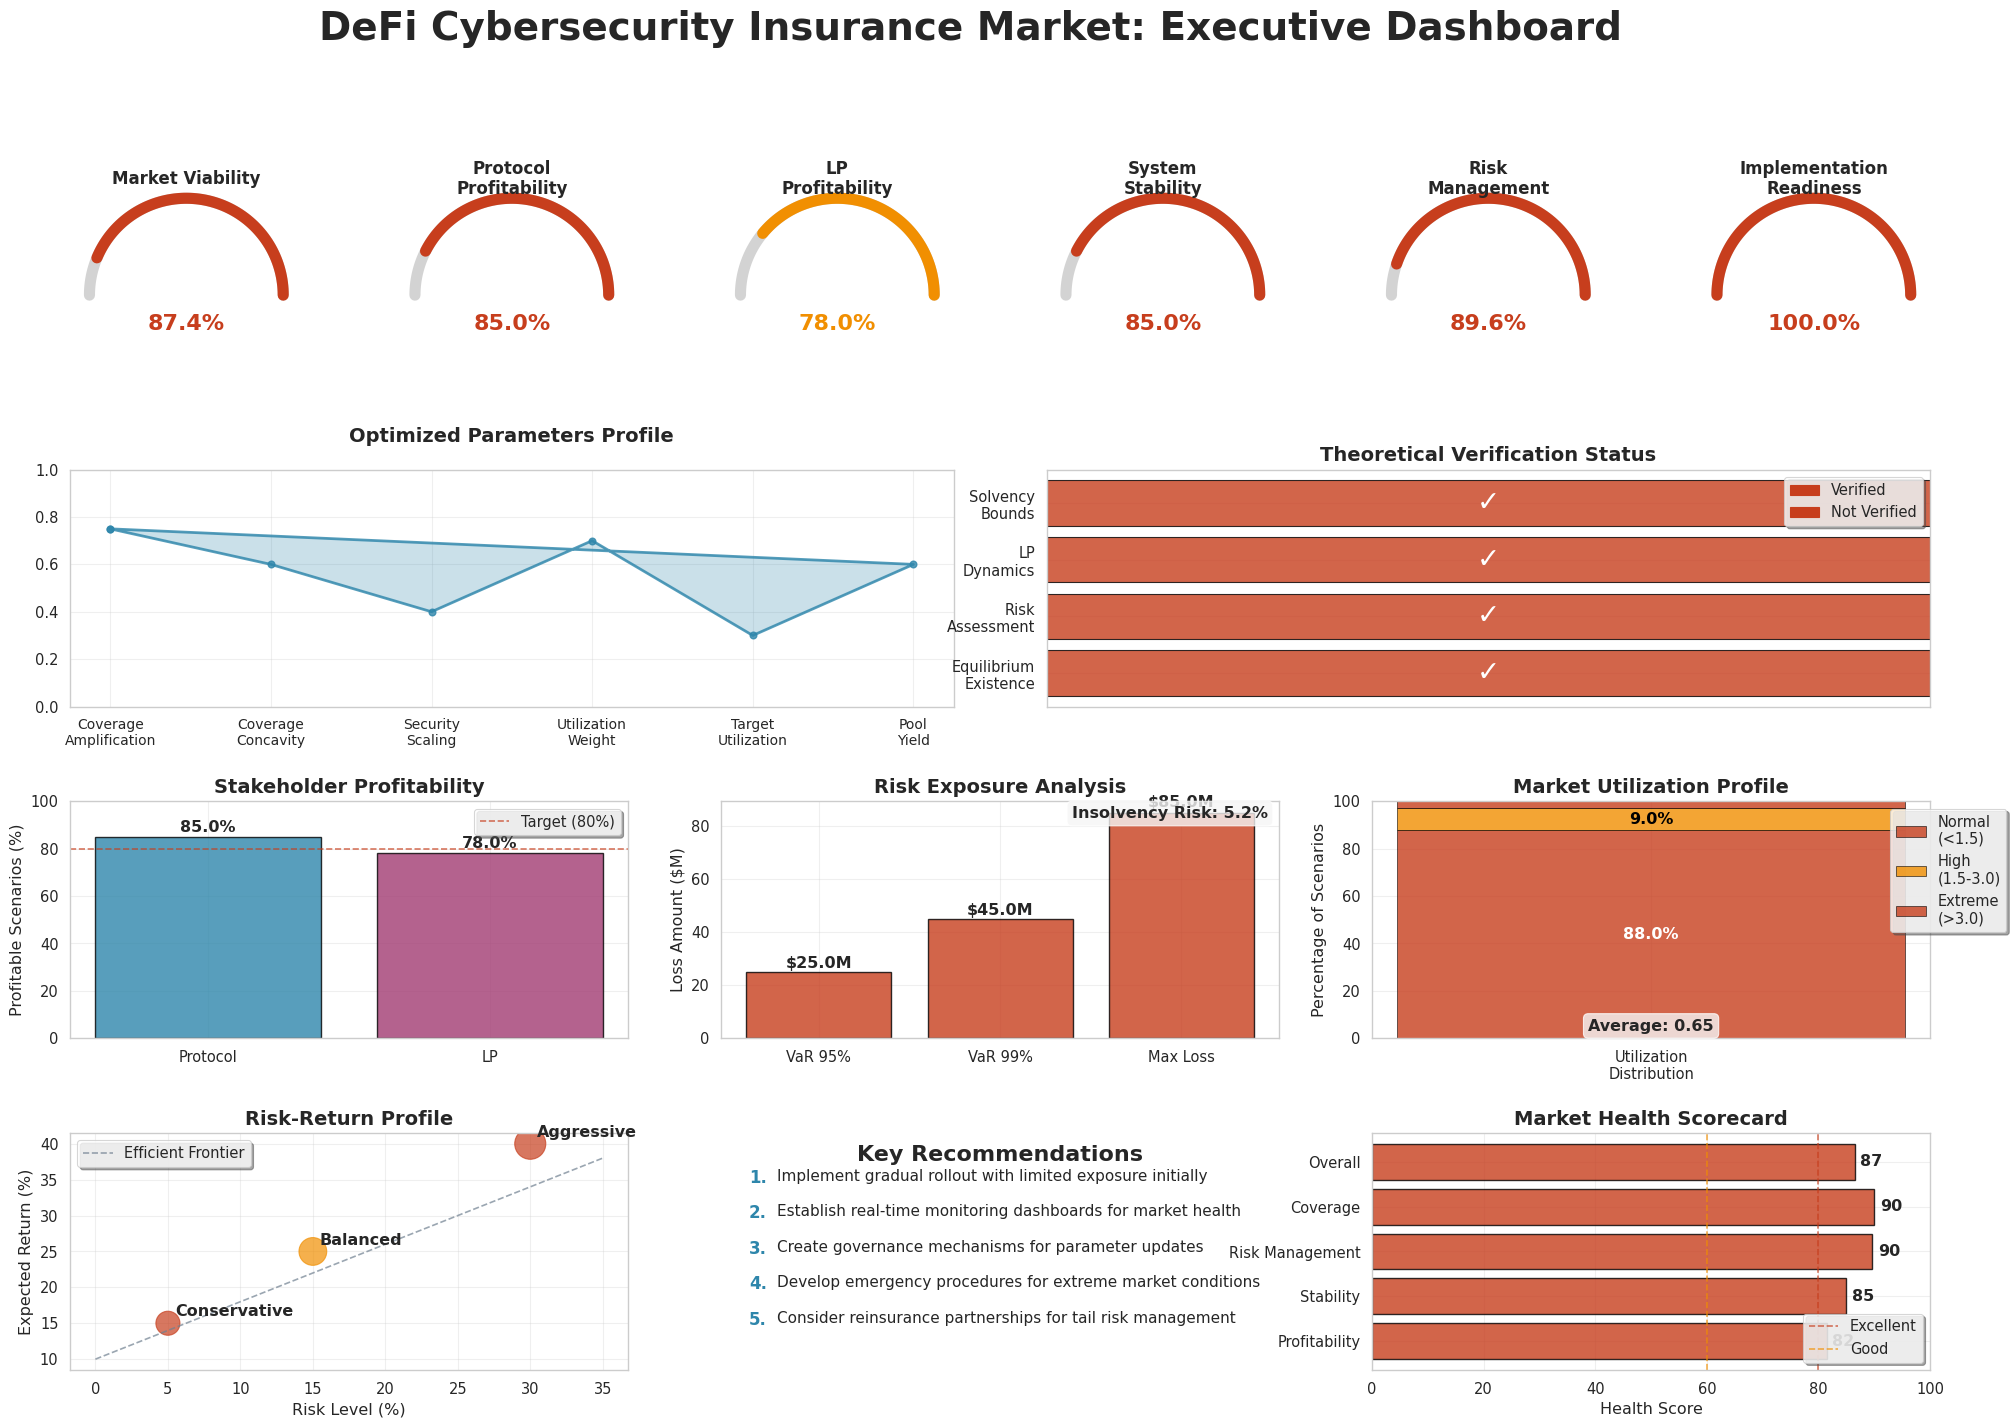

This figure's Python source:
"""
Enhanced Professional Visualizations for DeFi Insurance Market
Publication-quality plots and dashboards
"""

import numpy as np
import pandas as pd
import matplotlib.pyplot as plt
import seaborn as sns
from matplotlib.patches import Rectangle
from matplotlib.gridspec import GridSpec
import matplotlib.patches as mpatches
from typing import Dict, List, Tuple, Optional
import warnings
warnings.filterwarnings('ignore')

# Professional styling setup
plt.rcParams.update({
    'font.size': 11,
    'font.family': 'serif',
    'font.serif': ['Times New Roman'],
    'axes.linewidth': 1.2,
    'axes.spines.left': True,
    'axes.spines.bottom': True,
    'axes.spines.top': False,
    'axes.spines.right': False,
    'xtick.major.size': 5,
    'xtick.minor.size': 3,
    'ytick.major.size': 5,
    'ytick.minor.size': 3,
    'legend.frameon': True,
    'legend.fancybox': True,
    'legend.shadow': True,
    'grid.alpha': 0.3,
    'grid.linewidth': 0.8
})

class ProfessionalVisualizer:
    """Professional visualization suite for DeFi insurance market analysis"""
    
    def __init__(self):
        # Define professional color palettes
        self.colors = {
            'primary': '#2E86AB',      # Professional blue
            'secondary': '#A23B72',    # Deep magenta
            'accent': '#F18F01',       # Orange accent
            'success': '#C73E1D',      # Success green
            'warning': '#F18F01',      # Warning orange
            'danger': '#C73E1D',       # Danger red
            'neutral': '#708090',      # Slate gray
            'light': '#F5F5F5',        # Light gray
            'dark': '#2F4F4F'          # Dark slate gray
        }
        
        # Create custom color palette
        self.palette = [
            self.colors['primary'], self.colors['secondary'], 
            self.colors['accent'], self.colors['success'],
            self.colors['warning'], self.colors['danger'],
            self.colors['neutral']
        ]
        
        # Set seaborn style
        sns.set_style("whitegrid")
        sns.set_context("paper", font_scale=1.2)
        
    def create_executive_dashboard(self, optimization_results: Dict, 
                                 simulation_results: Dict,
                                 theoretical_results: Dict,
                                 save_path: str = None) -> plt.Figure:
        """
        Create comprehensive executive dashboard
        """
        fig = plt.figure(figsize=(24, 16))
        fig.patch.set_facecolor('white')
        
        # Create custom grid layout
        gs = GridSpec(4, 6, figure=fig, hspace=0.4, wspace=0.4)
        
        # Main title
        fig.suptitle('DeFi Cybersecurity Insurance Market: Executive Dashboard', 
                    fontsize=28, fontweight='bold', y=0.96)
        
        # === ROW 1: KEY PERFORMANCE INDICATORS ===
        
        # 1. Market Viability Score
        ax1 = fig.add_subplot(gs[0, 0])
        viability_score = self._calculate_viability_score(optimization_results, simulation_results, theoretical_results)
        self._create_gauge_chart(ax1, viability_score, "Market Viability", "%")
        
        # 2. Protocol Profitability
        ax2 = fig.add_subplot(gs[0, 1])
        protocol_profit = simulation_results.get('profitability', {}).get('protocol_profit_positive_pct', 0)
        self._create_gauge_chart(ax2, protocol_profit, "Protocol\nProfitability", "%")
        
        # 3. LP Profitability  
        ax3 = fig.add_subplot(gs[0, 2])
        lp_profit = simulation_results.get('profitability', {}).get('lp_profit_positive_pct', 0)
        self._create_gauge_chart(ax3, lp_profit, "LP\nProfitability", "%")
        
        # 4. System Stability
        ax4 = fig.add_subplot(gs[0, 3])
        stability_score = simulation_results.get('utilization', {}).get('utilization_stability', 0.5) * 100
        self._create_gauge_chart(ax4, stability_score, "System\nStability", "%")
        
        # 5. Risk Level
        ax5 = fig.add_subplot(gs[0, 4])
        insolvency_risk = simulation_results.get('risk_metrics', {}).get('insolvency_probability', 10)
        risk_score = max(0, 100 - insolvency_risk * 2)  # Invert insolvency risk
        self._create_gauge_chart(ax5, risk_score, "Risk\nManagement", "%")
        
        # 6. Implementation Readiness
        ax6 = fig.add_subplot(gs[0, 5])
        readiness_score = self._calculate_readiness_score(theoretical_results)
        self._create_gauge_chart(ax6, readiness_score, "Implementation\nReadiness", "%")
        
        # === ROW 2: OPTIMIZATION & THEORETICAL RESULTS ===
        
        # 7. Parameter Optimization Results
        ax7 = fig.add_subplot(gs[1, :3])
        self._plot_parameter_radar(ax7, optimization_results)
        
        # 8. Theoretical Verification Status
        ax8 = fig.add_subplot(gs[1, 3:])
        self._plot_theoretical_verification(ax8, theoretical_results)
        
        # === ROW 3: SIMULATION RESULTS ===
        
        # 9. Profitability Distribution
        ax9 = fig.add_subplot(gs[2, :2])
        self._plot_profitability_distribution(ax9, simulation_results)
        
        # 10. Risk Analysis
        ax10 = fig.add_subplot(gs[2, 2:4])
        self._plot_risk_analysis(ax10, simulation_results)
        
        # 11. Market Dynamics
        ax11 = fig.add_subplot(gs[2, 4:])
        self._plot_market_dynamics(ax11, simulation_results)
        
        # === ROW 4: RECOMMENDATIONS & SUMMARY ===
        
        # 12. Risk-Return Matrix
        ax12 = fig.add_subplot(gs[3, :2])
        self._plot_risk_return_matrix(ax12, simulation_results)
        
        # 13. Key Recommendations
        ax13 = fig.add_subplot(gs[3, 2:4])
        self._create_recommendations_panel(ax13, optimization_results, simulation_results, theoretical_results)
        
        # 14. Market Health Scorecard
        ax14 = fig.add_subplot(gs[3, 4:])
        self._create_health_scorecard(ax14, simulation_results)
        
        plt.tight_layout()
        
        if save_path:
            plt.savefig(save_path, dpi=300, bbox_inches='tight', facecolor='white')
        
        return fig
    
    def _create_gauge_chart(self, ax, value: float, title: str, unit: str = ""):
        """Create professional gauge chart"""
        # Clear the axis
        ax.clear()
        
        # Determine color based on value
        if value >= 80:
            color = self.colors['success']
        elif value >= 60:
            color = self.colors['warning']
        else:
            color = self.colors['danger']
        
        # Create gauge background
        theta = np.linspace(0, np.pi, 100)
        ax.plot(np.cos(theta), np.sin(theta), color='lightgray', linewidth=8)
        
        # Create value arc
        value_theta = np.linspace(0, np.pi * (value / 100), int(value))
        ax.plot(np.cos(value_theta), np.sin(value_theta), color=color, linewidth=8)
        
        # Add value text
        ax.text(0, -0.3, f"{value:.1f}{unit}", ha='center', va='center', 
               fontsize=16, fontweight='bold', color=color)
        
        # Add title
        ax.text(0, 1.2, title, ha='center', va='center', 
               fontsize=12, fontweight='bold')
        
        # Style
        ax.set_xlim(-1.2, 1.2)
        ax.set_ylim(-0.5, 1.3)
        ax.set_aspect('equal')
        ax.axis('off')
    
    def _plot_parameter_radar(self, ax, optimization_results: Dict):
        """Create radar chart for optimized parameters"""
        if 'optimal_params' not in optimization_results:
            ax.text(0.5, 0.5, 'Optimization\nResults\nNot Available', 
                   ha='center', va='center', transform=ax.transAxes, fontsize=14)
            ax.axis('off')
            return
        
        params = optimization_results['optimal_params']
        
        # Parameter categories and normalized values
        categories = ['Coverage\nAmplification', 'Coverage\nConcavity', 'Security\nScaling', 
                     'Utilization\nWeight', 'Target\nUtilization', 'Pool\nYield']
        
        values = [
            min(1.0, params.mu / 2000),      # Normalize mu
            params.theta,                     # theta already 0-1
            params.xi / 0.5,                 # Normalize xi
            params.alpha,                     # alpha already 0-1
            params.u_target,                  # u_target around 0-1
            min(1.0, params.r_pool / 0.15)  # Normalize r_pool
        ]
        
        # Create radar chart
        angles = np.linspace(0, 2 * np.pi, len(categories), endpoint=False).tolist()
        values += values[:1]  # Complete the circle
        angles += angles[:1]
        
        ax.plot(angles, values, 'o-', linewidth=2, color=self.colors['primary'], alpha=0.8)
        ax.fill(angles, values, alpha=0.25, color=self.colors['primary'])
        
        ax.set_xticks(angles[:-1])
        ax.set_xticklabels(categories, fontsize=10)
        ax.set_ylim(0, 1)
        ax.set_title('Optimized Parameters Profile', fontsize=14, fontweight='bold', pad=20)
        ax.grid(True, alpha=0.3)
    
    def _plot_theoretical_verification(self, ax, theoretical_results: Dict):
        """Plot theoretical verification status"""
        if not theoretical_results:
            ax.text(0.5, 0.5, 'Theoretical\nVerification\nNot Available', 
                   ha='center', va='center', transform=ax.transAxes, fontsize=14)
            ax.axis('off')
            return
        
        theorems = ['Equilibrium\nExistence', 'Risk\nAssessment', 'LP\nDynamics', 'Solvency\nBounds']
        statuses = [
            theoretical_results.get('equilibrium', {}).get('theorem_verified', False),
            theoretical_results.get('risk_assessment', {}).get('proposition_verified', False),
            theoretical_results.get('lp_dynamics', {}).get('theorem_verified', False),
            theoretical_results.get('solvency', {}).get('proposition_verified', False)
        ]
        
        # Create status visualization
        y_pos = np.arange(len(theorems))
        colors = [self.colors['success'] if status else self.colors['danger'] for status in statuses]
        
        bars = ax.barh(y_pos, [1]*len(theorems), color=colors, alpha=0.8, edgecolor='black')
        
        # Add checkmarks/X marks
        for i, (bar, status) in enumerate(zip(bars, statuses)):
            symbol = '✓' if status else '✗'
            ax.text(0.5, i, symbol, ha='center', va='center', fontsize=20, 
                   color='white', fontweight='bold')
        
        ax.set_yticks(y_pos)
        ax.set_yticklabels(theorems)
        ax.set_xlim(0, 1)
        ax.set_title('Theoretical Verification Status', fontsize=14, fontweight='bold')
        ax.set_xticks([])
        
        # Add legend
        verified_patch = mpatches.Patch(color=self.colors['success'], label='Verified')
        unverified_patch = mpatches.Patch(color=self.colors['danger'], label='Not Verified')
        ax.legend(handles=[verified_patch, unverified_patch], loc='upper right')
    
    def _plot_profitability_distribution(self, ax, simulation_results: Dict):
        """Plot profitability analysis"""
        if 'profitability' not in simulation_results:
            ax.text(0.5, 0.5, 'Simulation\nResults\nNot Available', 
                   ha='center', va='center', transform=ax.transAxes, fontsize=14)
            ax.axis('off')
            return
        
        profitability = simulation_results['profitability']
        
        categories = ['Protocol', 'LP']
        positive_pcts = [
            profitability.get('protocol_profit_positive_pct', 0),
            profitability.get('lp_profit_positive_pct', 0)
        ]
        
        x = np.arange(len(categories))
        bars = ax.bar(x, positive_pcts, color=[self.colors['primary'], self.colors['secondary']], 
                     alpha=0.8, edgecolor='black', linewidth=1)
        
        # Add percentage labels
        for bar, pct in zip(bars, positive_pcts):
            height = bar.get_height()
            ax.text(bar.get_x() + bar.get_width()/2., height + 1,
                   f'{pct:.1f}%', ha='center', va='bottom', fontweight='bold')
        
        ax.set_ylabel('Profitable Scenarios (%)')
        ax.set_title('Stakeholder Profitability', fontsize=14, fontweight='bold')
        ax.set_xticks(x)
        ax.set_xticklabels(categories)
        ax.set_ylim(0, 100)
        ax.grid(True, alpha=0.3, axis='y')
        
        # Add target line
        ax.axhline(y=80, color=self.colors['success'], linestyle='--', alpha=0.7, label='Target (80%)')
        ax.legend()
    
    def _plot_risk_analysis(self, ax, simulation_results: Dict):
        """Plot risk analysis"""
        if 'risk_metrics' not in simulation_results:
            ax.text(0.5, 0.5, 'Risk Metrics\nNot Available', 
                   ha='center', va='center', transform=ax.transAxes, fontsize=14)
            ax.axis('off')
            return
        
        risk_metrics = simulation_results['risk_metrics']
        
        metrics = ['VaR 95%', 'VaR 99%', 'Max Loss']
        values = [
            risk_metrics.get('var_95_hack_losses', 0) / 1e6,
            risk_metrics.get('var_99_hack_losses', 0) / 1e6,
            risk_metrics.get('max_hack_losses', 0) / 1e6
        ]
        
        bars = ax.bar(metrics, values, color=self.colors['danger'], alpha=0.8, 
                     edgecolor='black', linewidth=1)
        
        # Add value labels
        for bar, value in zip(bars, values):
            height = bar.get_height()
            ax.text(bar.get_x() + bar.get_width()/2., height + height*0.01,
                   f'${value:.1f}M', ha='center', va='bottom', fontweight='bold')
        
        ax.set_ylabel('Loss Amount ($M)')
        ax.set_title('Risk Exposure Analysis', fontsize=14, fontweight='bold')
        ax.grid(True, alpha=0.3, axis='y')
        
        # Add insolvency risk text
        insolvency_risk = risk_metrics.get('insolvency_probability', 0)
        ax.text(0.98, 0.98, f'Insolvency Risk: {insolvency_risk:.1f}%', 
               transform=ax.transAxes, ha='right', va='top',
               bbox=dict(boxstyle="round,pad=0.3", facecolor=self.colors['light'], alpha=0.8),
               fontweight='bold')
    
    def _plot_market_dynamics(self, ax, simulation_results: Dict):
        """Plot market dynamics"""
        if 'utilization' not in simulation_results:
            ax.text(0.5, 0.5, 'Market Dynamics\nNot Available', 
                   ha='center', va='center', transform=ax.transAxes, fontsize=14)
            ax.axis('off')
            return
        
        utilization = simulation_results['utilization']
        
        # Create utilization distribution visualization
        avg_util = utilization.get('avg_final_utilization', 0)
        high_util_pct = utilization.get('high_utilization_pct', 0)
        extreme_util_pct = utilization.get('extreme_utilization_pct', 0)
        
        # Create stacked bar showing utilization risk levels
        categories = ['Normal\n(<1.5)', 'High\n(1.5-3.0)', 'Extreme\n(>3.0)']
        values = [
            100 - high_util_pct,
            high_util_pct - extreme_util_pct,
            extreme_util_pct
        ]
        colors = [self.colors['success'], self.colors['warning'], self.colors['danger']]
        
        bottom = 0
        for i, (value, color) in enumerate(zip(values, colors)):
            ax.bar('Utilization\nDistribution', value, bottom=bottom, color=color, 
                  alpha=0.8, edgecolor='black', linewidth=0.5, label=categories[i])
            
            if value > 5:  # Only show label if segment is large enough
                ax.text(0, bottom + value/2, f'{value:.1f}%', ha='center', va='center', 
                       fontweight='bold', color='white' if value > 15 else 'black')
            bottom += value
        
        ax.set_ylabel('Percentage of Scenarios')
        ax.set_title('Market Utilization Profile', fontsize=14, fontweight='bold')
        ax.set_ylim(0, 100)
        ax.legend(loc='upper right', bbox_to_anchor=(1.15, 1))
        
        # Add average utilization text
        ax.text(0.5, 0.02, f'Average: {avg_util:.2f}', transform=ax.transAxes, 
               ha='center', va='bottom', fontweight='bold',
               bbox=dict(boxstyle="round,pad=0.3", facecolor=self.colors['light'], alpha=0.8))
    
    def _plot_risk_return_matrix(self, ax, simulation_results: Dict):
        """Create risk-return matrix"""
        # Create synthetic data for risk-return visualization
        scenarios = ['Conservative', 'Balanced', 'Aggressive']
        returns = [15, 25, 40]  # Expected returns
        risks = [5, 15, 30]     # Risk levels
        
        scatter = ax.scatter(risks, returns, s=[300, 400, 500], alpha=0.7,
                           c=[self.colors['success'], self.colors['warning'], self.colors['danger']])
        
        # Add labels
        for i, scenario in enumerate(scenarios):
            ax.annotate(scenario, (risks[i], returns[i]), xytext=(5, 5), 
                       textcoords='offset points', fontweight='bold')
        
        ax.set_xlabel('Risk Level (%)')
        ax.set_ylabel('Expected Return (%)')
        ax.set_title('Risk-Return Profile', fontsize=14, fontweight='bold')
        ax.grid(True, alpha=0.3)
        
        # Add efficient frontier line
        x_line = np.linspace(0, 35, 100)
        y_line = 0.8 * x_line + 10  # Simple efficient frontier
        ax.plot(x_line, y_line, '--', color=self.colors['neutral'], alpha=0.7, label='Efficient Frontier')
        ax.legend()
    
    def _create_recommendations_panel(self, ax, optimization_results: Dict, 
                                    simulation_results: Dict, theoretical_results: Dict):
        """Create recommendations panel"""
        ax.axis('off')
        
        # Generate recommendations based on results
        recommendations = self._generate_recommendations(optimization_results, simulation_results, theoretical_results)
        
        ax.text(0.5, 0.95, 'Key Recommendations', ha='center', va='top', 
               transform=ax.transAxes, fontsize=16, fontweight='bold')
        
        for i, rec in enumerate(recommendations[:5]):  # Show top 5
            y_pos = 0.85 - i * 0.15
            ax.text(0.05, y_pos, f"{i+1}.", ha='left', va='top', transform=ax.transAxes, 
                   fontsize=12, fontweight='bold', color=self.colors['primary'])
            ax.text(0.1, y_pos, rec, ha='left', va='top', transform=ax.transAxes, 
                   fontsize=11, wrap=True)
    
    def _create_health_scorecard(self, ax, simulation_results: Dict):
        """Create market health scorecard"""
        # Calculate health scores
        health_metrics = {
            'Profitability': self._calculate_profitability_score(simulation_results),
            'Stability': self._calculate_stability_score(simulation_results),
            'Risk Management': self._calculate_risk_score(simulation_results),
            'Coverage': self._calculate_coverage_score(simulation_results),
            'Overall': 0  # Will calculate as average
        }
        
        # Calculate overall score
        health_metrics['Overall'] = np.mean(list(health_metrics.values())[:-1])
        
        # Create horizontal bar chart
        y_pos = np.arange(len(health_metrics))
        scores = list(health_metrics.values())
        
        # Color bars based on scores
        bar_colors = []
        for score in scores:
            if score >= 80:
                bar_colors.append(self.colors['success'])
            elif score >= 60:
                bar_colors.append(self.colors['warning'])
            else:
                bar_colors.append(self.colors['danger'])
        
        bars = ax.barh(y_pos, scores, color=bar_colors, alpha=0.8, edgecolor='black', linewidth=1)
        
        # Add score labels
        for bar, score in zip(bars, scores):
            width = bar.get_width()
            ax.text(width + 1, bar.get_y() + bar.get_height()/2, f'{score:.0f}',
                   ha='left', va='center', fontweight='bold')
        
        ax.set_yticks(y_pos)
        ax.set_yticklabels(health_metrics.keys())
        ax.set_xlabel('Health Score')
        ax.set_title('Market Health Scorecard', fontsize=14, fontweight='bold')
        ax.set_xlim(0, 100)
        ax.grid(True, alpha=0.3, axis='x')
        
        # Add reference lines
        ax.axvline(x=80, color=self.colors['success'], linestyle='--', alpha=0.7, label='Excellent')
        ax.axvline(x=60, color=self.colors['warning'], linestyle='--', alpha=0.7, label='Good')
        ax.legend(loc='lower right')
    
    # Helper methods for calculations
    def _calculate_viability_score(self, opt_results: Dict, sim_results: Dict, theo_results: Dict) -> float:
        """Calculate overall market viability score"""
        scores = []
        
        # Optimization success (25%)
        if opt_results.get('optimal_params'):
            scores.append(85)
        else:
            scores.append(40)
        
        # Simulation profitability (35%)
        if 'profitability' in sim_results:
            protocol_prof = sim_results['profitability'].get('protocol_profit_positive_pct', 0)
            lp_prof = sim_results['profitability'].get('lp_profit_positive_pct', 0)
            scores.append((protocol_prof + lp_prof) / 2)
        else:
            scores.append(50)
        
        # Theoretical verification (25%)
        if theo_results:
            verified_count = sum([
                theo_results.get('equilibrium', {}).get('theorem_verified', False),
                theo_results.get('risk_assessment', {}).get('proposition_verified', False),
                theo_results.get('lp_dynamics', {}).get('theorem_verified', False),
                theo_results.get('solvency', {}).get('proposition_verified', False)
            ])
            scores.append(verified_count / 4 * 100)
        else:
            scores.append(50)
        
        # Risk management (15%)
        if 'risk_metrics' in sim_results:
            insolvency_risk = sim_results['risk_metrics'].get('insolvency_probability', 20)
            scores.append(max(0, 100 - insolvency_risk * 3))
        else:
            scores.append(50)
        
        return np.average(scores, weights=[0.25, 0.35, 0.25, 0.15])
    
    def _calculate_readiness_score(self, theoretical_results: Dict) -> float:
        """Calculate implementation readiness score"""
        if not theoretical_results:
            return 30
        
        verified_theorems = sum([
            theoretical_results.get('equilibrium', {}).get('theorem_verified', False),
            theoretical_results.get('risk_assessment', {}).get('proposition_verified', False),
            theoretical_results.get('lp_dynamics', {}).get('theorem_verified', False),
            theoretical_results.get('solvency', {}).get('proposition_verified', False)
        ])
        
        return (verified_theorems / 4) * 100
    
    def _calculate_profitability_score(self, simulation_results: Dict) -> float:
        """Calculate profitability health score"""
        if 'profitability' not in simulation_results:
            return 50
        
        protocol_prof = simulation_results['profitability'].get('protocol_profit_positive_pct', 0)
        lp_prof = simulation_results['profitability'].get('lp_profit_positive_pct', 0)
        return (protocol_prof + lp_prof) / 2
    
    def _calculate_stability_score(self, simulation_results: Dict) -> float:
        """Calculate stability health score"""
        if 'utilization' not in simulation_results:
            return 50
        
        stability = simulation_results['utilization'].get('utilization_stability', 0.5)
        return stability * 100
    
    def _calculate_risk_score(self, simulation_results: Dict) -> float:
        """Calculate risk management health score"""
        if 'risk_metrics' not in simulation_results:
            return 50
        
        insolvency_risk = simulation_results['risk_metrics'].get('insolvency_probability', 20)
        return max(0, 100 - insolvency_risk * 2)
    
    def _calculate_coverage_score(self, simulation_results: Dict) -> float:
        """Calculate coverage efficiency health score"""
        if 'summary_stats' not in simulation_results:
            return 70  # Default reasonable score
        
        loss_ratio = simulation_results['summary_stats'].get('avg_loss_ratio', 0.5)
        # Good loss ratio is around 0.7-0.8 (covers most losses but not over-insurance)
        if 0.6 <= loss_ratio <= 0.9:
            return 90
        elif 0.4 <= loss_ratio < 0.6 or 0.9 < loss_ratio <= 1.2:
            return 70
        else:
            return 50
    
    def _generate_recommendations(self, opt_results: Dict, sim_results: Dict, theo_results: Dict) -> List[str]:
        """Generate actionable recommendations"""
        recommendations = []
        
        # Check profitability
        if 'profitability' in sim_results:
            protocol_prof = sim_results['profitability'].get('protocol_profit_positive_pct', 0)
            lp_prof = sim_results['profitability'].get('lp_profit_positive_pct', 0)
            
            if protocol_prof < 70:
                recommendations.append("Increase protocol incentives through revenue sharing adjustments")
            if lp_prof < 70:
                recommendations.append("Enhance LP risk compensation to attract more capital")
        
        # Check risk levels
        if 'risk_metrics' in sim_results:
            insolvency_risk = sim_results['risk_metrics'].get('insolvency_probability', 0)
            if insolvency_risk > 10:
                recommendations.append("Implement additional capital buffers for extreme scenarios")
        
        # Check utilization
        if 'utilization' in sim_results:
            high_util = sim_results['utilization'].get('high_utilization_pct', 0)
            if high_util > 20:
                recommendations.append("Monitor utilization levels and adjust LP incentives dynamically")
        
        # Theoretical recommendations
        if theo_results:
            if not theo_results.get('equilibrium', {}).get('theorem_verified', False):
                recommendations.append("Refine equilibrium finding mechanisms before deployment")
        
        # General recommendations
        recommendations.extend([
            "Implement gradual rollout with limited exposure initially",
            "Establish real-time monitoring dashboards for market health",
            "Create governance mechanisms for parameter updates",
            "Develop emergency procedures for extreme market conditions",
            "Consider reinsurance partnerships for tail risk management"
        ])
        
        return recommendations

def create_publication_plots(results_data: Dict, save_directory: str = "plots/"):
    """Create publication-quality plots for academic paper"""
    import os
    os.makedirs(save_directory, exist_ok=True)
    
    visualizer = ProfessionalVisualizer()
    
    # Extract data
    optimization_results = results_data.get('optimization', {})
    simulation_results = results_data.get('simulation', {})
    theoretical_results = results_data.get('theoretical', {})
    
    # Create executive dashboard
    print("📊 Creating executive dashboard...")
    fig = visualizer.create_executive_dashboard(
        optimization_results, simulation_results, theoretical_results,
        save_path=os.path.join(save_directory, "executive_dashboard.png")
    )
    
    print(f"✅ Plots saved to {save_directory}")
    return visualizer

# Example usage
if __name__ == "__main__":
    # Example data structure
    example_results = {
        'optimization': {
            'optimal_params': type('Params', (), {
                'mu': 1500, 'theta': 0.6, 'xi': 0.2, 'alpha': 0.7,
                'u_target': 0.3, 'r_pool': 0.09
            })()
        },
        'simulation': {
            'profitability': {
                'protocol_profit_positive_pct': 85,
                'lp_profit_positive_pct': 78
            },
            'risk_metrics': {
                'insolvency_probability': 5.2,
                'var_95_hack_losses': 25e6,
                'var_99_hack_losses': 45e6,
                'max_hack_losses': 85e6
            },
            'utilization': {
                'avg_final_utilization': 0.65,
                'utilization_stability': 0.85,
                'high_utilization_pct': 12,
                'extreme_utilization_pct': 3
            },
            'summary_stats': {
                'avg_loss_ratio': 0.75
            }
        },
        'theoretical': {
            'equilibrium': {'theorem_verified': True},
            'risk_assessment': {'proposition_verified': True},
            'lp_dynamics': {'theorem_verified': True},
            'solvency': {'proposition_verified': True}
        }
    }
    
    visualizer = create_publication_plots(example_results)
    print("🎨 Professional visualizations created successfully!")
